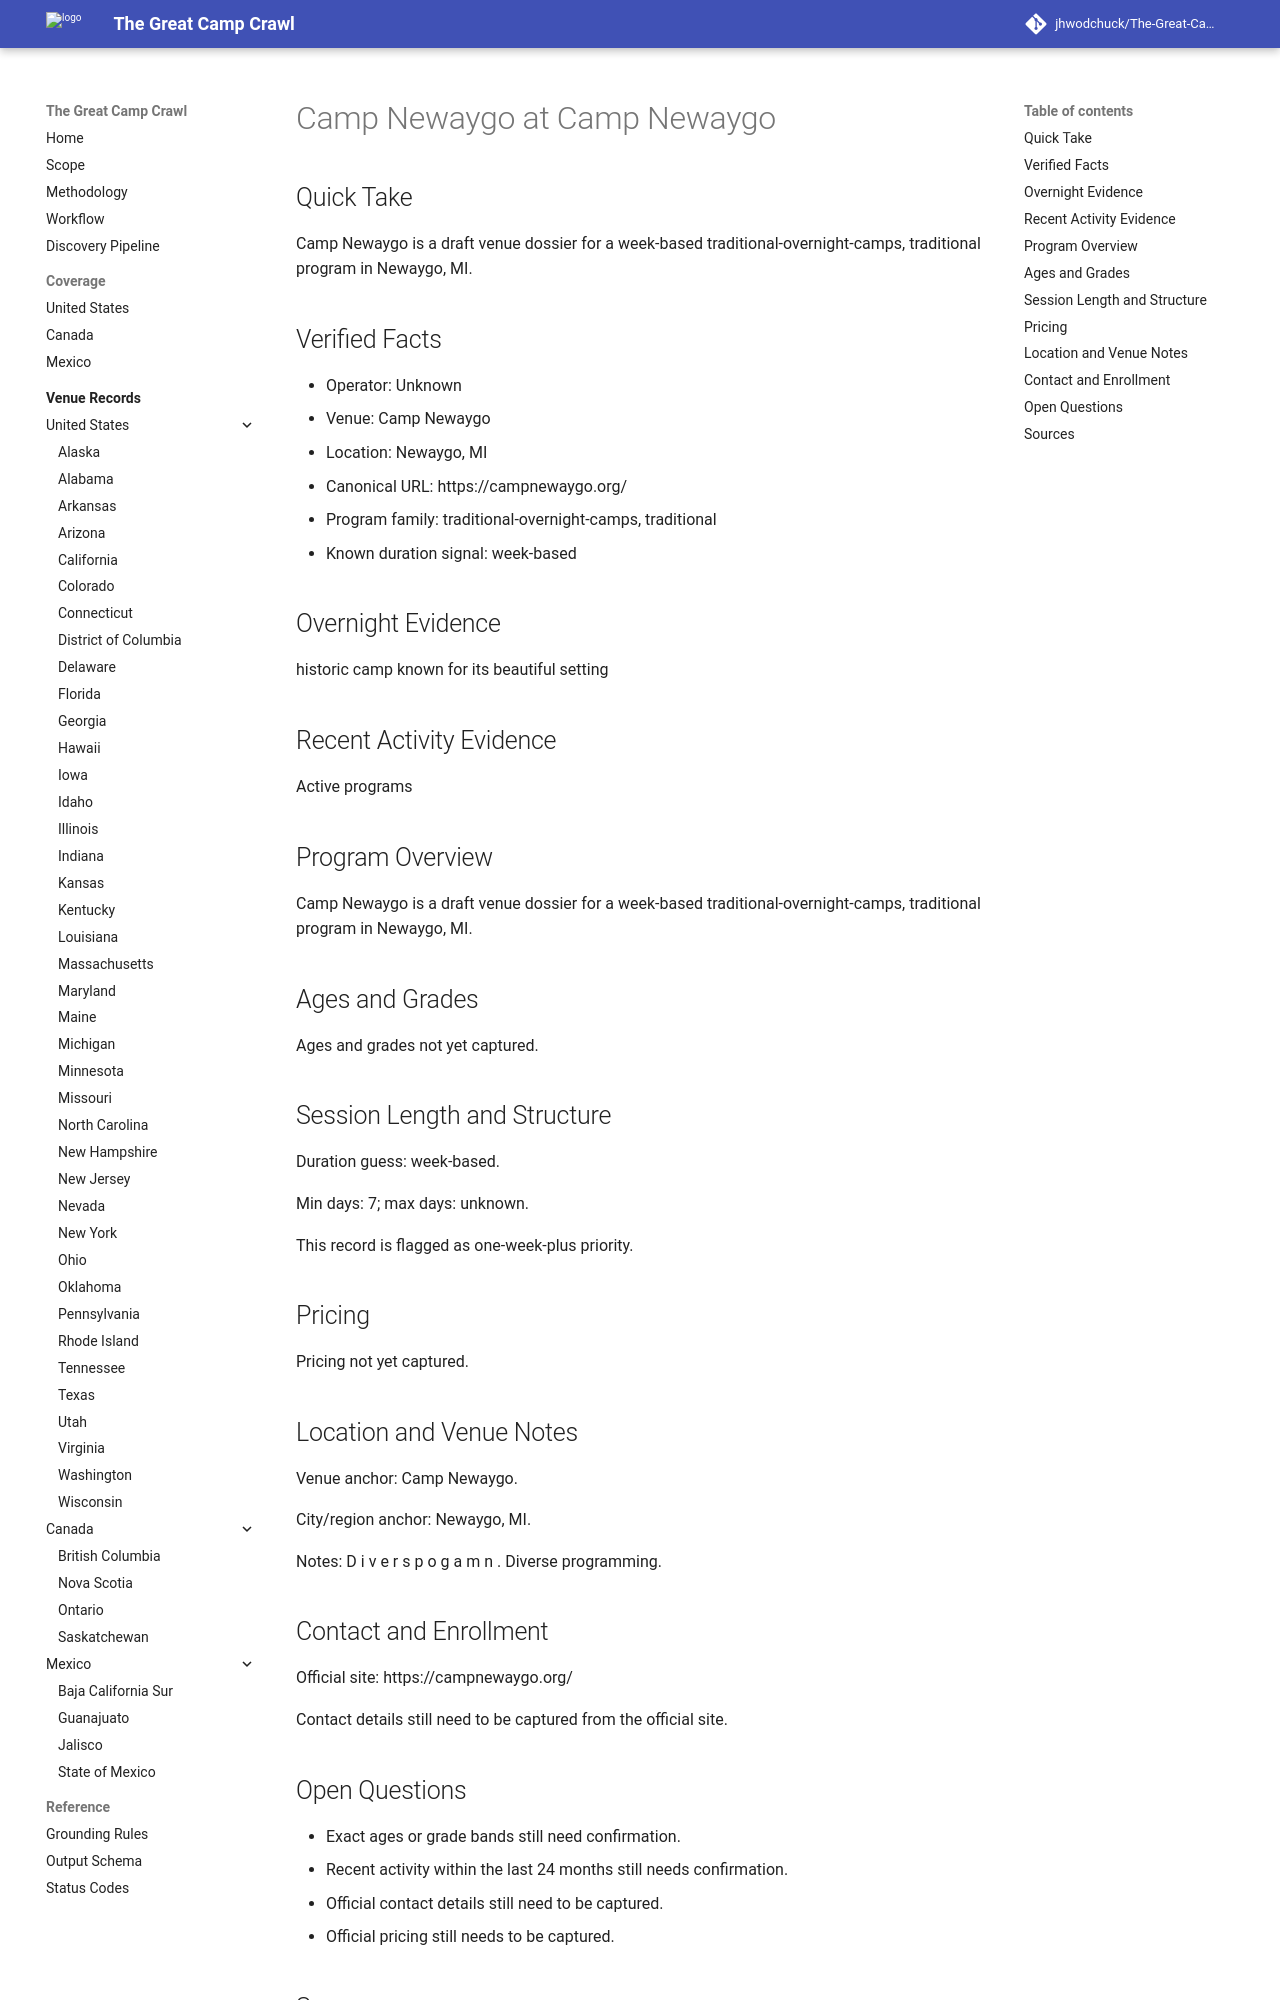

repository: jhwodchuck/The-Great-Camp-Crawl · page: camps/us/mi/camp-newaygo--us-mi-newaygo-camp-newaygo--cand-us-mi-newaygo-camp-newaygo-camp-newaygo/index.html · generator: mkdocs

---
record_id: cand-us-mi-newaygo-camp-newaygo-camp-newaygo
camp_id: camp-newaygo
venue_id: us-mi-newaygo-camp-newaygo
name: Camp Newaygo
display_name: Camp Newaygo at Camp Newaygo
country: US
country_name: United States
region: MI
region_name: Michigan
city: Newaygo
venue_name: Camp Newaygo
program_family:
- traditional-overnight-camps
- traditional
camp_types:
- traditional
- girls
priority_flags:
  college_precollege: false
  one_week_plus: true
languages_found:
- en
source_language_primary: en
activity_status: unknown
activity_evidence_window_months: 24
duration:
  min_days: 7
  max_days: null
pricing:
  currency: USD
  amount_min: null
  amount_max: null
  boarding_included: null
ages:
  min: null
  max: null
grades:
  min: null
  max: null
operator:
  name: ''
  type: camp-operator
website:
  canonical_url: https://campnewaygo.org
  admissions_url: null
  session_dates_url: https://campnewaygo.org
  pricing_url: null
contact:
  email: null
  phone: null
location:
  address: null
  postal_code: null
  latitude: null
  longitude: null
verification:
  overnight_confirmed: true
  active_past_2_years_confirmed: false
  confidence: medium
  last_verified: '2026-04-13'
evidence:
  overnight_source_url: https://campnewaygo.org
  recent_activity_source_url: null
  duration_source_url: https://campnewaygo.org
  pricing_source_url: null
tags:
- us
- mi
- newaygo
- traditional-overnight-camps
- traditional
- girls
draft_status: draft
---

# Camp Newaygo at Camp Newaygo

## Quick Take
Camp Newaygo is a draft venue dossier for a week-based traditional-overnight-camps, traditional program in Newaygo, MI.

## Verified Facts
- Operator: Unknown
- Venue: Camp Newaygo
- Location: Newaygo, MI
- Canonical URL: https://campnewaygo.org/
- Program family: traditional-overnight-camps, traditional
- Known duration signal: week-based

## Overnight Evidence
historic camp known for its beautiful setting

## Recent Activity Evidence
Active programs

## Program Overview
Camp Newaygo is a draft venue dossier for a week-based traditional-overnight-camps, traditional program in Newaygo, MI.

## Ages and Grades
Ages and grades not yet captured.

## Session Length and Structure
Duration guess: week-based.

Min days: 7; max days: unknown.

This record is flagged as one-week-plus priority.

## Pricing
Pricing not yet captured.

## Location and Venue Notes
Venue anchor: Camp Newaygo.

City/region anchor: Newaygo, MI.

Notes: D i v e r s p o g a m n . Diverse programming.

## Contact and Enrollment
Official site: https://campnewaygo.org/

Contact details still need to be captured from the official site.
